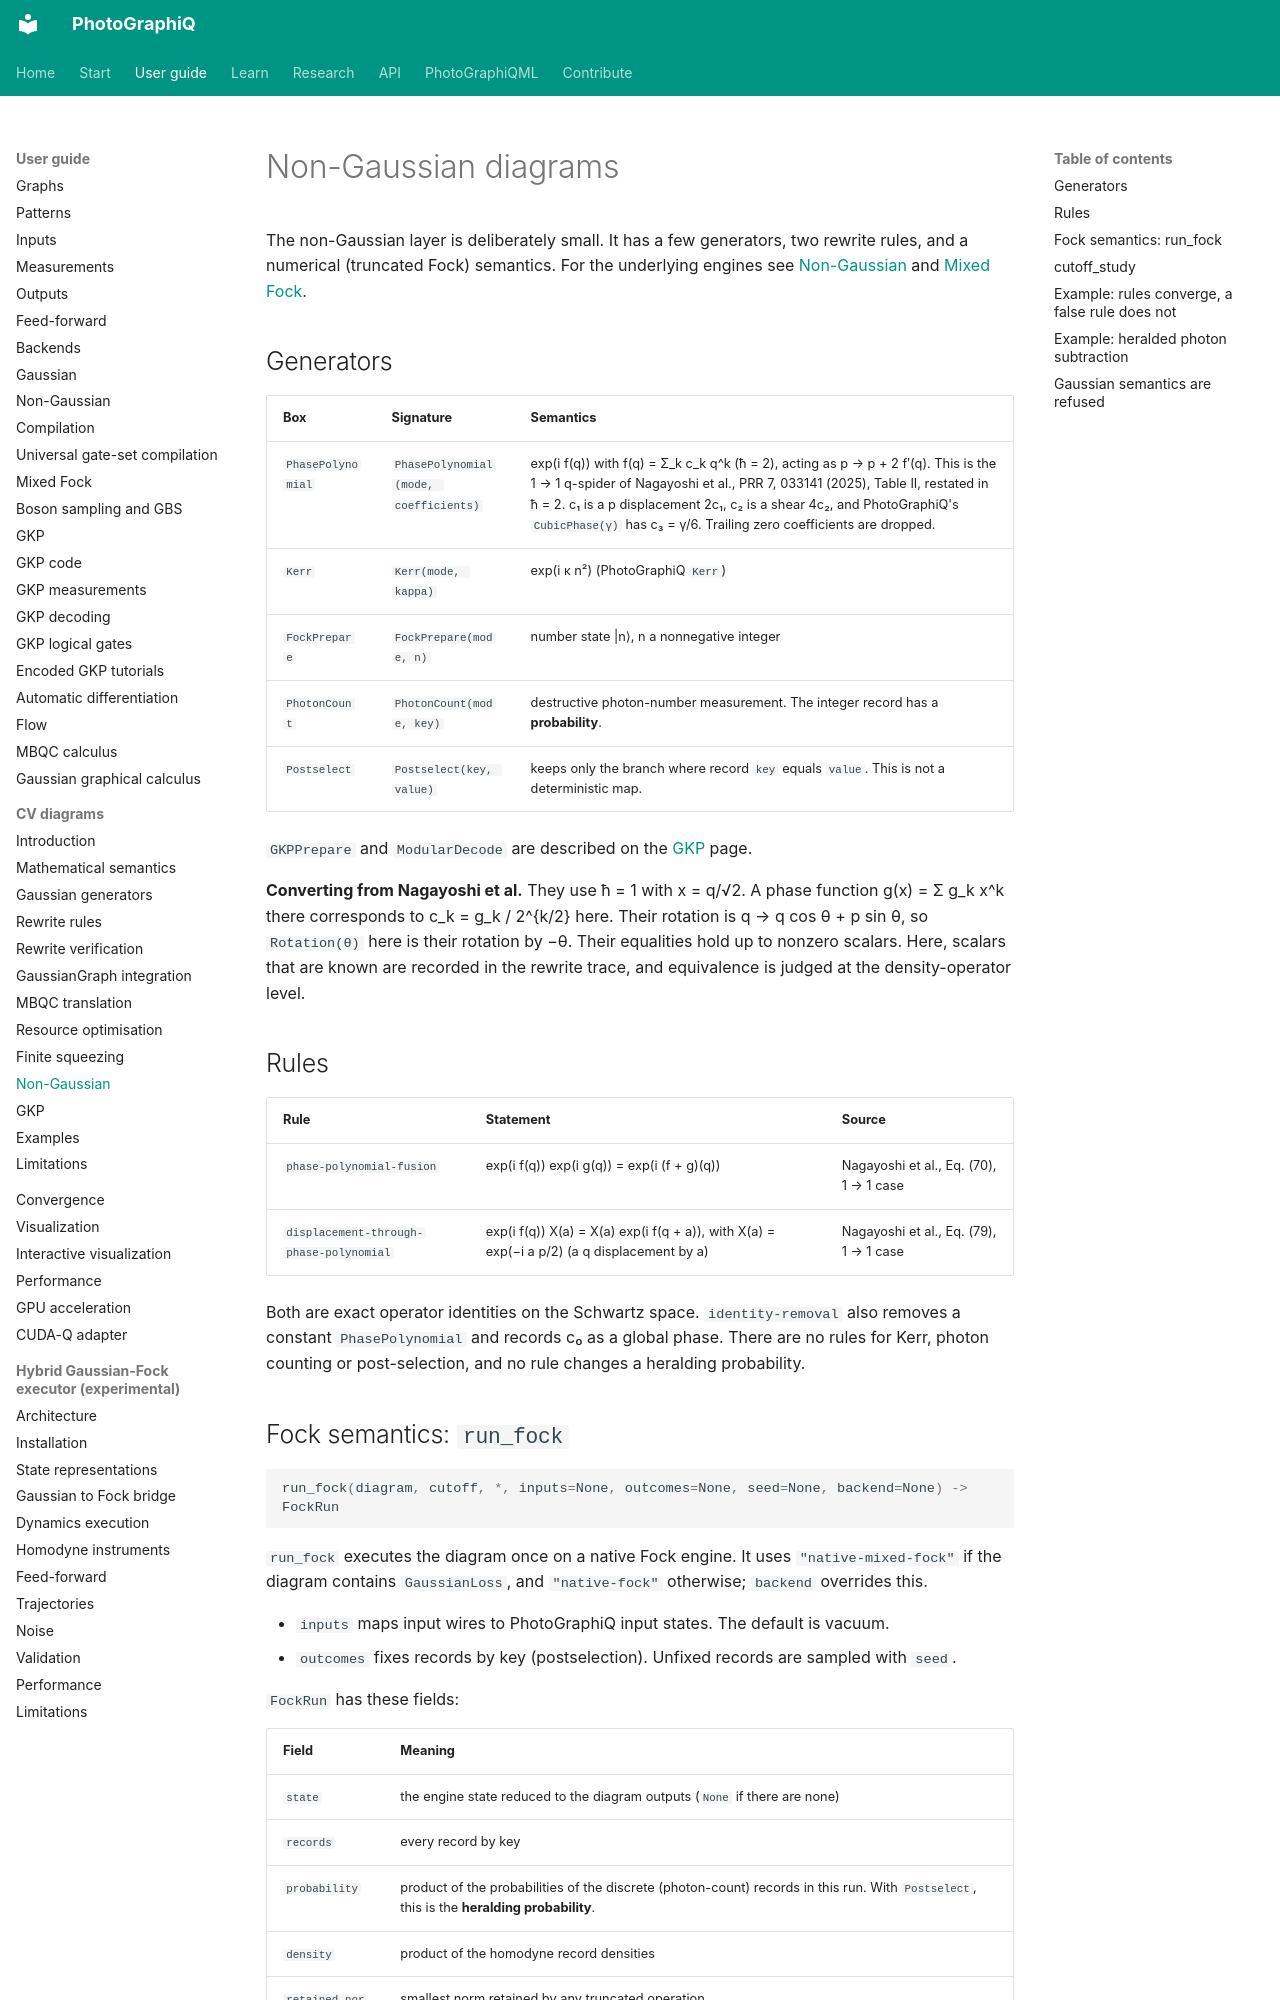

repository: chinmoybiswasdeep/PhotoGraphiQ · page: user-guide/cv-diagrams/non-gaussian/index.html · generator: mkdocs

# Non-Gaussian diagrams

The non-Gaussian layer is deliberately small. It has a few generators, two rewrite rules,
and a numerical (truncated Fock) semantics. For the underlying engines see
[Non-Gaussian](../non-gaussian.md) and [Mixed Fock](../mixed-fock.md).

## Generators

| Box | Signature | Semantics |
|---|---|---|
| `PhasePolynomial` | `PhasePolynomial(mode, coefficients)` | exp(i f(q)) with f(q) = Σ_k c_k q^k (ħ = 2), acting as p → p + 2 f′(q). This is the 1 → 1 q-spider of Nagayoshi et al., PRR 7, 033141 (2025), Table II, restated in ħ = 2. c₁ is a p displacement 2c₁, c₂ is a shear 4c₂, and PhotoGraphiQ's `CubicPhase(γ)` has c₃ = γ/6. Trailing zero coefficients are dropped. |
| `Kerr` | `Kerr(mode, kappa)` | exp(i κ n²) (PhotoGraphiQ `Kerr`) |
| `FockPrepare` | `FockPrepare(mode, n)` | number state \|n⟩, n a nonnegative integer |
| `PhotonCount` | `PhotonCount(mode, key)` | destructive photon-number measurement. The integer record has a **probability**. |
| `Postselect` | `Postselect(key, value)` | keeps only the branch where record `key` equals `value`. This is not a deterministic map. |

`GKPPrepare` and `ModularDecode` are described on the [GKP](gkp.md) page.

**Converting from Nagayoshi et al.** They use ħ = 1 with x = q/√2. A phase function
g(x) = Σ g_k x^k there corresponds to c_k = g_k / 2^{k/2} here. Their rotation is
q → q cos θ + p sin θ, so `Rotation(θ)` here is their rotation by −θ. Their equalities hold up
to nonzero scalars. Here, scalars that are known are recorded in the rewrite trace, and
equivalence is judged at the density-operator level.

## Rules

| Rule | Statement | Source |
|---|---|---|
| `phase-polynomial-fusion` | exp(i f(q)) exp(i g(q)) = exp(i (f + g)(q)) | Nagayoshi et al., Eq. (70), 1 → 1 case |
| `displacement-through-phase-polynomial` | exp(i f(q)) X(a) = X(a) exp(i f(q + a)), with X(a) = exp(−i a p/2) (a q displacement by a) | Nagayoshi et al., Eq. (79), 1 → 1 case |

Both are exact operator identities on the Schwartz space. `identity-removal` also removes a
constant `PhasePolynomial` and records c₀ as a global phase. There are no rules for Kerr,
photon counting or post-selection, and no rule changes a heralding probability.
